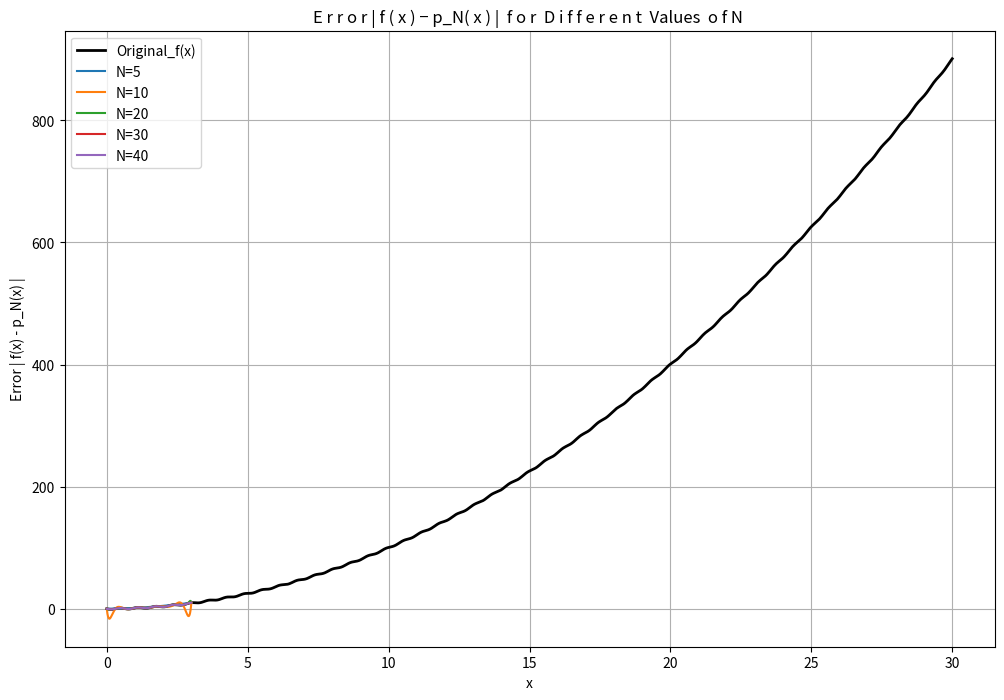

The matplotlib source for this figure:
from math import sin
import matplotlib.pyplot as plt

# Interpolating polynomial
def lagrange(x, x_values, y_values): 
    
    from functools import reduce
    # Lagrange basis polynomials
    def l(k,x):
        temp = [(x-x_values[j])/(x_values[k]-x_values[j])\
              for j in range(len(x_values)) if j != k]
        result = reduce(lambda x, y: x*y, temp)
        return result
    
    # Lagrange interpolation polynomial
    p = []
    for i in range(len(x)):
        temp = [y_values[k]*l(k,x[i]) for k in range(len(x_values))]
        p.append(sum(temp))
    
    return p

# Parameters for the experiment
a = 0
b = 3

def f(x):
    return x**2-sin(10*x)

# Error bound for equidistant points for the function f(x)=x^2-sin(10x)
def equi_bound(h, N):
    M = 10**(N+1)
    return 0.25*h**(N+1)*M

N_values = [5, 10, 20, 30, 40]

plt.figure(figsize=(12, 8))

# Print the results
print('-'*34)
print('      Lagrange interpolation ')
print('-'*34)
print('  N     Error bound       Error')
print('-'*34)

x_plot = [a+k*(b-a)/100 for k in range(1001)]
y_plot = [f(x) for x in x_plot]
plt.plot(x_plot, y_plot, label='Original_f(x)', color='black', linewidth=2)

for N in N_values:
    
    # Parameters for Lagrange interpolation
    h = abs(b-a)/N
    x_values = [a+k*h for k in range(N+1)] 
    y_values = [f(x_values[k]) for k in range(N+1)]
   
    # New points for calculating the error max|f(x)-p_N(x)|
    N_test = 797 
    h_test = abs(b-a)/N_test
    x_test = [a+k*h_test for k in range(N_test+1)]
     
    # Calculate the approximation and the solution
    approx = lagrange(x_test, x_values, y_values)
    y_test = [f(x_test[k]) for k in range(N_test+1)]
    
    # Calculate the error
    from operator import sub
    temp1 = list(map(sub, y_test, approx))
    temp2 = list(map(abs, temp1))
    error = max(temp2)
    
    # Print a table
    print('{:3d}  {:14.5E}  {:13.5E}'.format(N, \
          equi_bound(h,N), error))
          
    plt.plot(x_test, approx, label=f'N={N}')
    plt.xlabel('x')
    plt.ylabel('Error | f(x) - p_N(x) |')
    plt.title('E r r o r | f ( x ) − p_N( x ) |  f o r  D i f f e r e n t  Values  o f N ')
    plt.legend()
    plt.grid(True)
    plt.show()